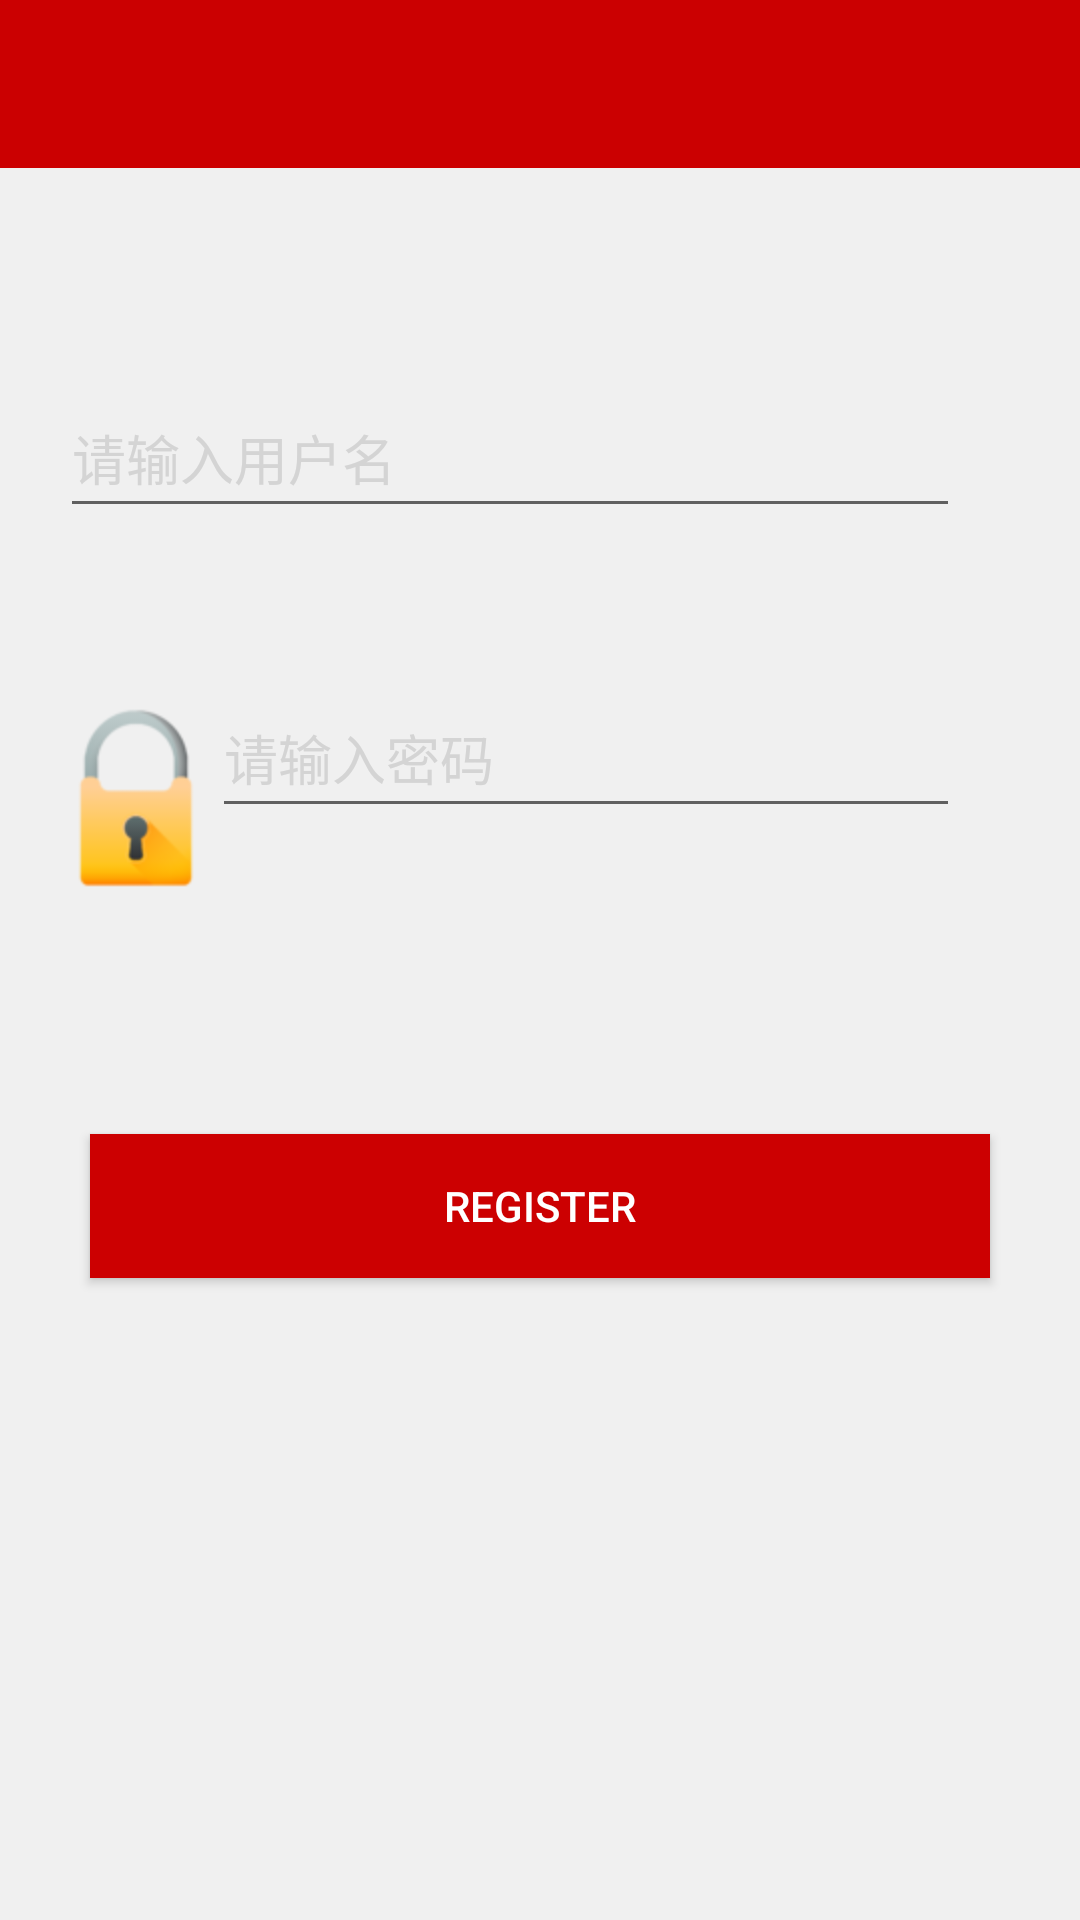

Reconstruct the res/layout file that produces this screen, plus the resources it refers to.
<!-- AndroidManifest.xml: application theme AppTheme -->
<!-- res/layout/activity_register.xml -->
<?xml version="1.0" encoding="utf-8"?>
<LinearLayout
    xmlns:android="http://schemas.android.com/apk/res/android"
    xmlns:app="http://schemas.android.com/apk/res-auto"
    android:layout_width="match_parent"
    android:background="#f0f0f0"
    android:layout_height="match_parent"

    android:orientation="vertical"
    >
    <android.support.v7.widget.Toolbar
        android:id="@+id/toolbar"
        android:background="?attr/colorPrimary"
        android:layout_width="match_parent"
        android:layout_height="?attr/actionBarSize"
        android:theme="@style/ThemeOverlay.AppCompat.Dark.ActionBar"
        app:popupTheme="@style/ThemeOverlay.AppCompat.Light"
        >

    </android.support.v7.widget.Toolbar>

    

        <LinearLayout
            android:layout_width="match_parent"
            android:layout_height="wrap_content"
            android:layout_marginTop="70dp"
            android:orientation="horizontal"
            >

                <ImageView
                    android:layout_width="wrap_content"
                    android:layout_height="wrap_content"
                    android:src="@drawable/user"
                    android:layout_marginTop="8dp"
                    android:layout_marginLeft="20dp"
                    />

                <EditText
                    android:layout_width="match_parent"
                    android:layout_height="50dp"
                    android:textColor="#000"
                    android:layout_marginRight="40dp"
                    android:id="@+id/register_username"
                    android:hint="请输入用户名"
                    android:textColorHint="#d4d4d4"
                    />
        </LinearLayout>

    <LinearLayout
        android:layout_width="match_parent"
        android:layout_height="wrap_content"
        android:layout_marginTop="50dp"
        android:orientation="horizontal"
        >

        <ImageView
            android:layout_width="wrap_content"
            android:layout_height="wrap_content"
            android:src="@drawable/password"
            android:layout_marginTop="8dp"
            android:layout_marginLeft="25dp"
            />

        <EditText
            android:layout_width="match_parent"
            android:layout_height="50dp"
            android:textColor="#000"
            android:layout_marginLeft="5dp"
            android:layout_marginRight="40dp"
            android:id="@+id/register_password"
            android:hint="请输入密码"

            android:inputType="textPassword"
            android:textColorHint="#d4d4d4"

            />
    </LinearLayout>



    <Button
        android:layout_width="match_parent"
        android:layout_height="wrap_content"
        android:layout_marginTop="80dp"
        android:layout_marginLeft="30dp"
        android:layout_marginRight="30dp"
        android:text="Register"
        android:textColor="#fff"
        android:id="@+id/register_register"
        android:background="#cc0001"
        />


</LinearLayout>
<!-- resources referenced by this layout -->
<resources>
  <!-- drawable password: png bitmap (drawable-hdpi, 4802 bytes) -->
  <style name="AppTheme" parent="Theme.AppCompat.Light.NoActionBar">
          
          <item name="colorPrimary">@color/colorPrimary</item>
          <item name="colorPrimaryDark">@color/colorPrimaryDark</item>
          <item name="colorAccent">@color/colorAccent</item>
      </style>
  <color name="colorPrimary">#cb0001</color>
  <color name="colorPrimaryDark">#00574B</color>
  <color name="colorAccent">#cc0001</color>
</resources>
